Run: headless pygame with SDL's dummy video driver; simulated clock (each Clock.tick advances the game by its frame time, no real sleeping); random seed 0; keys injected as events and as key.get_pressed() state; mouse plan: one left click at the window centre at the start of phase 2, then a move to the lower-right quarter at the start of phase 3.
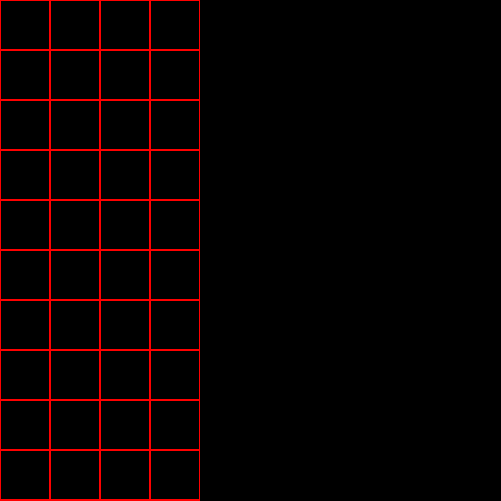
Frame 1 of 4 · flips 1–60 · no input
Frame 2 of 4 · flips 61–180 · clicked the window centre · tapped SPACE, RETURN · held RIGHT (→), D · screen unchanged from frame 1, image omitted
Frame 3 of 4 · flips 181–300 · moved the mouse to the lower-right quarter · held DOWN (↓), S · screen unchanged from frame 2, image omitted
Frame 4 of 4 · flips 301–420 · held LEFT (←), A, UP (↑), W · screen unchanged from frame 3, image omitted

The pygame program that drew these frames:

import pygame


pygame.init()
size = 501, 501
screen = pygame.display.set_mode(size)


class Board:
    # создание поля
    def __init__(self, width, height):
        self.width = width
        self.height = height
        self.board = [[0] * width for _ in range(height)]
        # значения по умолчанию
        self.left = 10
        self.top = 10
        self.cell_size = 30

    def render(self):
        for x in range(self.width):
            for y in range(self.height):
                pygame.draw.rect(screen, pygame.Color('red'),
                         (self.left + x * self.cell_size,
                          self.top + y * self.cell_size,
                          self.cell_size, self.cell_size), 1)

    # настройка внешнего вида
    def set_view(self, left, top, cell_size):
        self.left = left
        self.top = top
        self.cell_size = cell_size

    def get_cell(self, mouse_pos):
        cell_x = (mouse_pos[0] - self.left) // self.cell_size
        cell_y = (mouse_pos[1] - self.top) // self.cell_size
        if cell_x < 0 or cell_x >= self.width or cell_y < 0 or cell_y >= self.height:
            return None
        return cell_x, cell_y

    # изменяет клетку
    def on_click(self, cell_coords):
        pass

    def get_click(self, mouse_pos):
        cell = self.get_cell(mouse_pos)
        print(cell)


# поле 5 на 7
board = Board(4, 14)
board.set_view(0, 0, 50)
running = True

while running:
    for event in pygame.event.get():
        # при закрытии окна
        if event.type == pygame.QUIT:
            running = False
        if event.type == pygame.MOUSEBUTTONDOWN:
            board.get_click(event.pos)
    screen.fill((0, 0, 0))
    board.render()
    pygame.display.flip()
pygame.quit()
